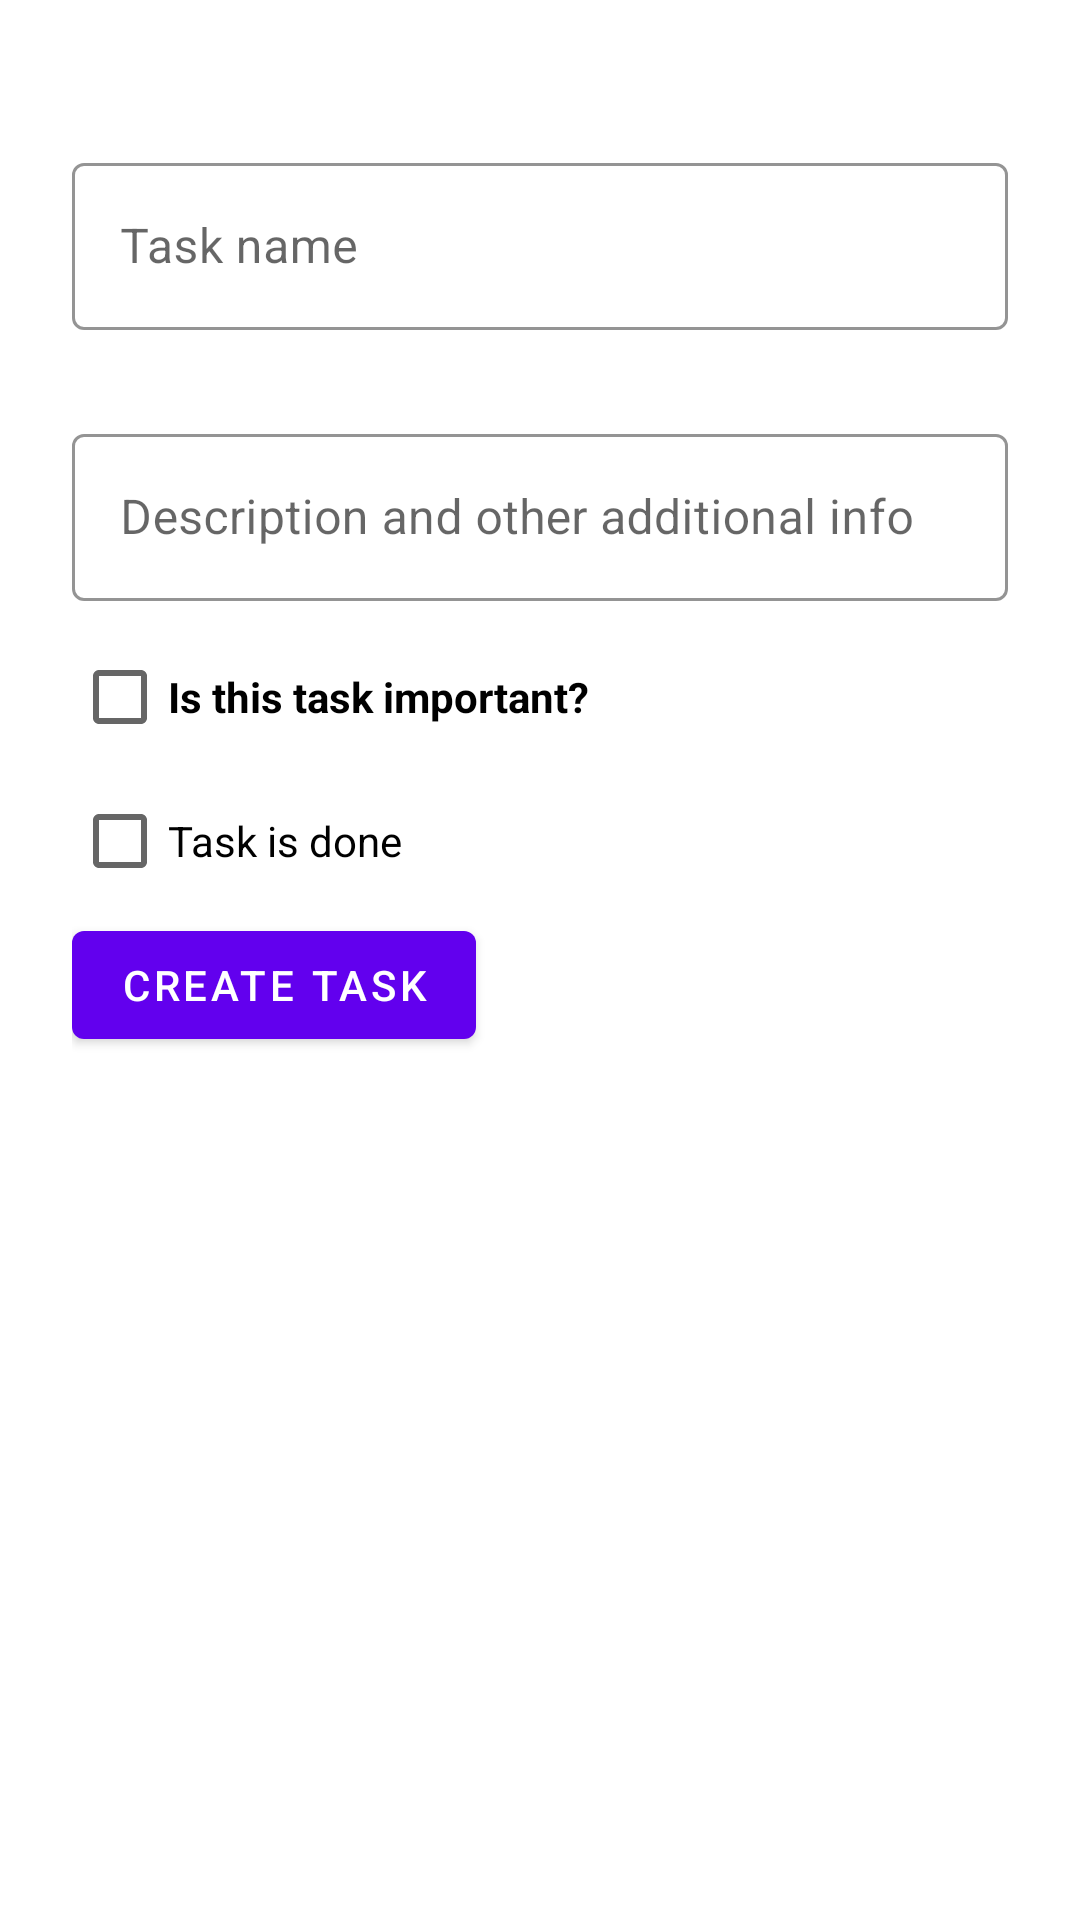

Layout XML and referenced resources for this Android screen:
<!-- AndroidManifest.xml: application theme AppTheme -->
<!-- res/layout/bottom_sheet_add_edit.xml -->
<?xml version="1.0" encoding="utf-8"?>
<androidx.constraintlayout.widget.ConstraintLayout
    xmlns:app="http://schemas.android.com/apk/res-auto"
    xmlns:android="http://schemas.android.com/apk/res/android"
    android:id="@+id/bottom_sheet"
    android:layout_width="match_parent"
    android:layout_height="match_parent"
    android:padding="24dp"
    android:background="#fff"
    android:orientation="vertical"
    android:focusableInTouchMode="true">

    <com.google.android.material.textfield.TextInputLayout
        android:id="@+id/layout_bottom_sheet_editText_TaskName"
        style="@style/TaskTextInputLayout"
        android:layout_width="match_parent"
        android:layout_height="wrap_content"
        android:layout_marginTop="24dp"
        android:hint="@string/task_name"
        app:errorEnabled="true"

        app:layout_constraintTop_toTopOf="parent"
        app:layout_constraintStart_toStartOf="parent"
        app:layout_constraintEnd_toEndOf="parent"
        >

        <com.google.android.material.textfield.TextInputEditText
            android:id="@+id/bottom_sheet_editText_TaskName"
            android:layout_width="match_parent"
            android:layout_height="wrap_content"
            android:inputType="text"
            android:maxLines="1" />
    </com.google.android.material.textfield.TextInputLayout>




    <com.google.android.material.textfield.TextInputLayout
        android:id="@+id/layout_bottom_sheet_editText_AdditionalInfo"
        style="@style/TaskTextInputLayout"
        android:layout_width="match_parent"
        android:layout_height="wrap_content"
        android:hint="@string/additional_info"

        app:layout_constraintTop_toBottomOf="@id/layout_bottom_sheet_editText_TaskName"
        app:layout_constraintStart_toStartOf="parent"
        app:layout_constraintEnd_toEndOf="parent">

        <com.google.android.material.textfield.TextInputEditText
            android:id="@+id/bottom_sheet_editText_AdditionalInfo"
            android:layout_width="match_parent"
            android:layout_height="wrap_content"
            android:maxLines="10" />
    </com.google.android.material.textfield.TextInputLayout>

    <androidx.appcompat.widget.AppCompatCheckBox
        android:id="@+id/checkbox_imoptantState"
        android:layout_width="wrap_content"
        android:layout_height="wrap_content"
        android:text="@string/is_this_task_important"
        android:textColor="@color/spacerColor"
        android:textStyle="bold"

        app:layout_constraintEnd_toEndOf="parent"
        app:layout_constraintHorizontal_bias="0.0"
        app:layout_constraintStart_toStartOf="parent"
        app:layout_constraintTop_toBottomOf="@id/layout_bottom_sheet_editText_AdditionalInfo" />

    <androidx.appcompat.widget.AppCompatCheckBox
        android:id="@+id/checkbox_doneState"
        android:layout_width="wrap_content"
        android:layout_height="wrap_content"
        android:text="@string/task_is_done"

        app:layout_constraintEnd_toEndOf="parent"
        app:layout_constraintHorizontal_bias="0.0"
        app:layout_constraintStart_toStartOf="parent"
        app:layout_constraintTop_toBottomOf="@id/checkbox_imoptantState" />

    <com.google.android.material.button.MaterialButton
        android:id="@+id/button_CreateUpdate_Task"
        android:layout_width="wrap_content"
        android:layout_height="wrap_content"
        android:text="@string/create_task"

        app:layout_constraintStart_toStartOf="parent"
        app:layout_constraintTop_toBottomOf="@id/checkbox_doneState"
        />

    <com.google.android.material.button.MaterialButton
        android:id="@+id/delete_buttonInFragm"
        style="@style/Widget.Shrine.Button.TextButton"
        android:layout_width="wrap_content"
        android:layout_height="wrap_content"
        android:text="@string/delete"
        android:visibility="gone"

        app:layout_constraintStart_toEndOf="@id/button_CreateUpdate_Task"
        app:layout_constraintTop_toBottomOf="@id/checkbox_doneState"
        />

</androidx.constraintlayout.widget.ConstraintLayout>
<!-- resources referenced by this layout -->
<resources>
  <string name="additional_info">Description and other additional info</string>
  <string name="create_task">Create task</string>
  <string name="delete">Delete</string>
  <string name="is_this_task_important">Is this task important?</string>
  <string name="task_is_done">Task is done</string>
  <string name="task_name">Task name</string>
  <style name="TaskTextInputLayout" parent="Widget.MaterialComponents.TextInputLayout.OutlinedBox">
          <item name="hintTextAppearance">@style/TextAppearance.TaskTextInputLayout.HintText</item>
          <item name="hintTextColor">@color/textColorPrimary</item>
          <item name="android:paddingBottom">8dp</item>
          <item name="boxStrokeColor">@color/textInputOutlineColor</item>
      </style>
  <style name="Widget.Shrine.Button.TextButton" parent="Widget.MaterialComponents.Button.TextButton">
          <item name="android:textColor">?android:attr/textColorPrimary</item>
      </style>
  <style name="AppTheme" parent="Theme.MaterialComponents.DayNight.DarkActionBar">
          
          <item name="colorPrimary">@color/colorPrimary</item>
          <item name="colorPrimaryDark">@color/colorPrimaryDark</item>
          <item name="colorAccent">@color/colorAccent</item>
      </style>
  <style name="TextAppearance.TaskTextInputLayout.HintText" parent="TextAppearance.MaterialComponents.Subtitle2">
          <item name="android:textColor">?android:attr/textColorPrimary</item>
      </style>
  <color name="textColorPrimary">#442C2E</color>
  <color name="textInputOutlineColor">#FBB8AC</color>
  <color name="colorPrimary">#6200EE</color>
  <color name="colorPrimaryDark">#3700B3</color>
  <color name="colorAccent">#03DAC5</color>
</resources>
